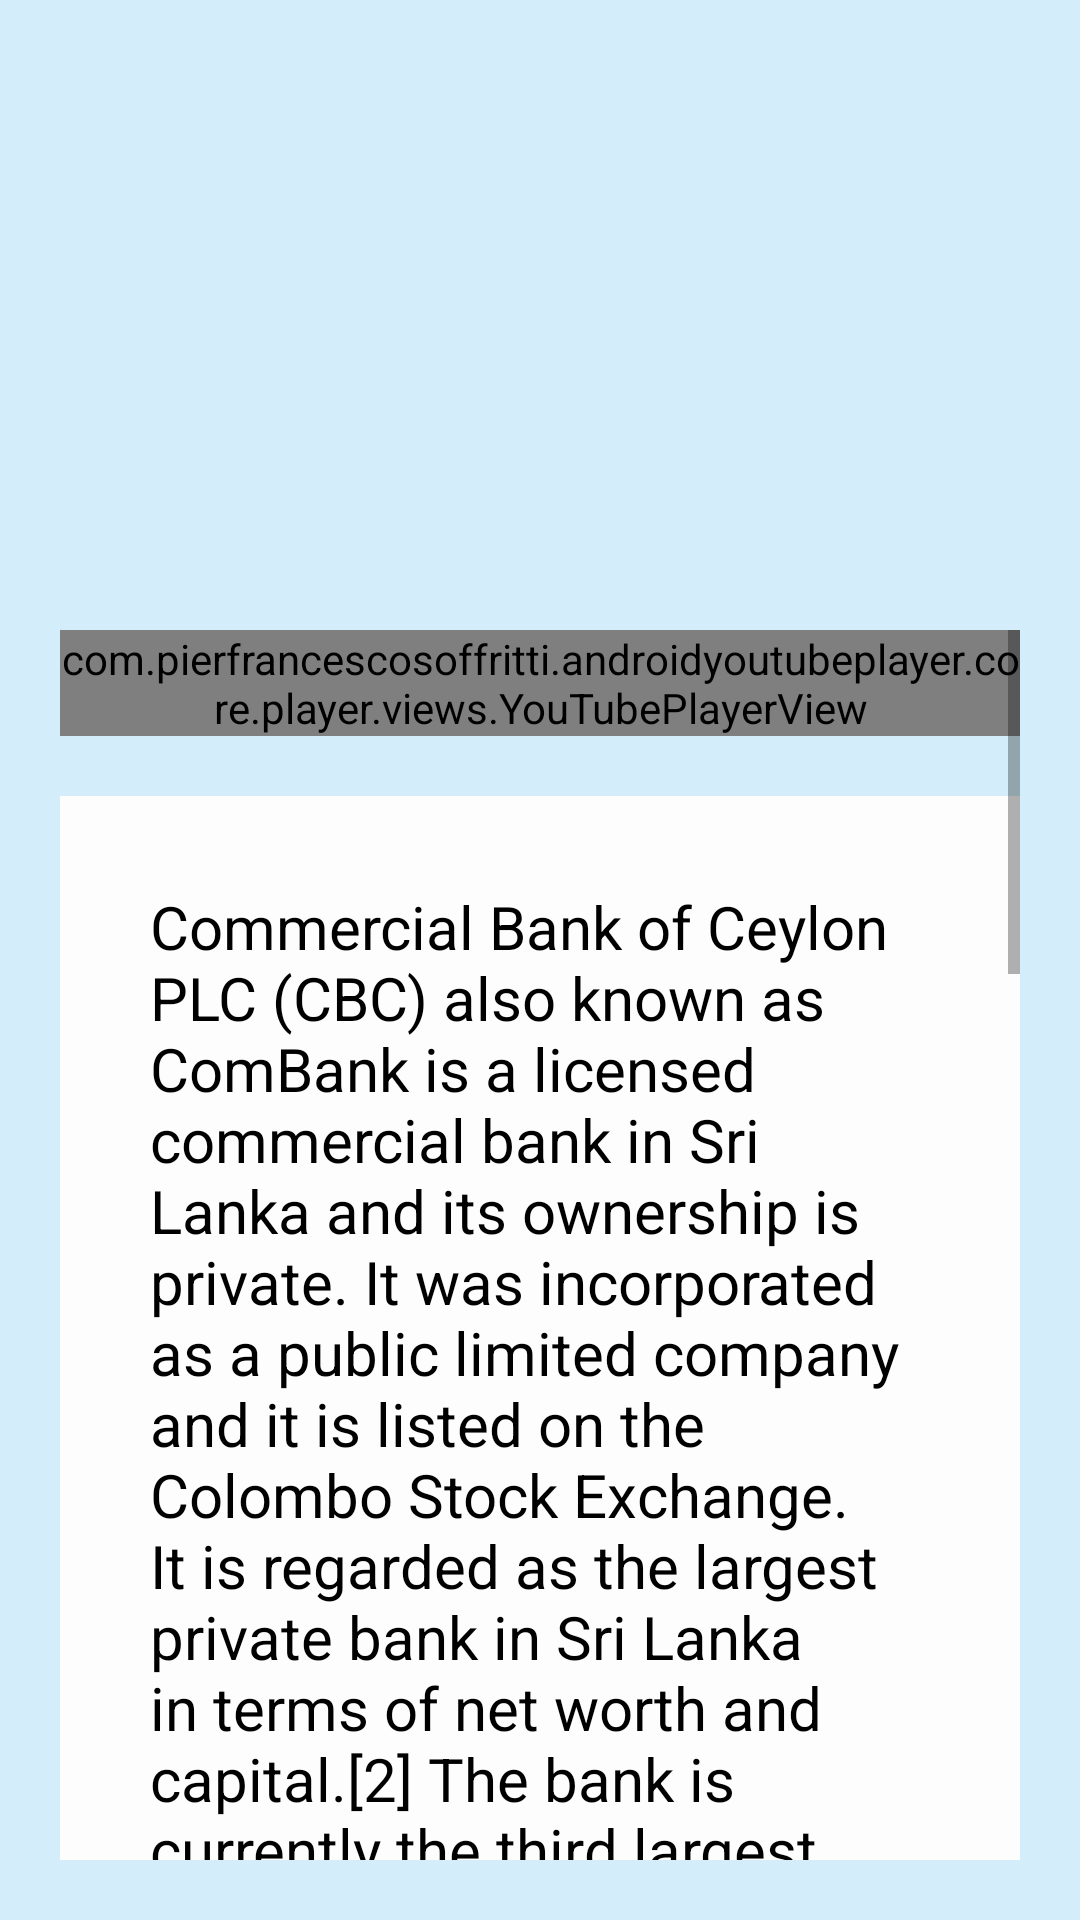

Layout XML and referenced resources for this Android screen:
<!-- AndroidManifest.xml: application theme Theme.Bank_App -->
<!-- res/layout/fragment_commercial_about_us.xml -->
<?xml version="1.0" encoding="utf-8"?>
<FrameLayout xmlns:android="http://schemas.android.com/apk/res/android"
    xmlns:app="http://schemas.android.com/apk/res-auto"
    xmlns:tools="http://schemas.android.com/tools"
    android:layout_width="match_parent"
    android:layout_height="match_parent"
    android:background="#D3EEFA"
    android:padding="20dp"
    android:scrollbarStyle="outsideOverlay"
    tools:context=".CommercialAboutUsFragment">

    

    <ImageView
        android:id="@+id/com_logo"
        android:layout_width="match_parent"
        android:layout_height="wrap_content"
        android:layout_margin="4dp"
        android:background="#D3EEFA"
        android:backgroundTint="#FDFDFD"
        android:src="@drawable/commercial_bank_logo"></ImageView>

    <ScrollView
        android:layout_width="match_parent"
        android:layout_height="match_parent"
        android:layout_below="@id/com_logo"
        android:layout_marginTop="190dp">

        <LinearLayout
            android:layout_width="match_parent"
            android:layout_height="wrap_content"
            android:layout_below="@id/sam_logo"
            android:orientation="vertical">

            <com.pierfrancescosoffritti.androidyoutubeplayer.core.player.views.YouTubePlayerView
                android:id="@+id/video_1"
                android:layout_width="match_parent"
                android:layout_height="wrap_content"
                app:autoPlay="false"
                app:videoId="QN96J275pOw" />

            <TextView
                android:id="@+id/aboutDescription1"
                android:layout_width="wrap_content"
                android:layout_height="wrap_content"
                android:layout_marginTop="20dp"
                android:background="#D3EEFA"
                android:backgroundTint="#FDFDFD"
                android:padding="30dp"
                android:text="Commercial Bank of Ceylon PLC (CBC) also known as ComBank is a licensed commercial bank in Sri Lanka and its ownership is private. It was incorporated as a public limited company and it is listed on the Colombo Stock Exchange. It is regarded as the largest private bank in Sri Lanka in terms of net worth and capital.[2] The bank is currently the third largest bank in Sri Lanka in terms of total net assets and it lies behind only Bank of Ceylon and People's Bank (both are state commercial banks). It is also the only private sector licensed bank in Sri Lanka to be designated as the higher-tier domestic systemically important bank according to the Central Bank of Sri Lanka.[3] The bank currently operates a network of 268 branches and around 932 ATM machines across Sri Lanka.\n\n
        It became the first Sri Lankan bank to be listed in among the top 1000 banks in the world according to The Banker when it achieved the feat for the first time in 2008. Commercial Bank has also been ranked among the top 1000 banks in the world for nearly 11 successive years from 2008 to 2021.\n\n
        It is considered as one of the most systemically important banks in Sri Lanka. It is the largest lender to Sri Lanka's Small and Medium Enterprise sector.[7] The Ministry of Finance of Sri Lanka revealed that the Commercial Bank of Ceylon was the biggest lender to SME sector for the year 2020 amounting to an estimated amount of 21.6 billion rupees which was 15% more than the second biggest lender to SME"
                android:textColor="#000"
                android:textSize="20sp" />

        </LinearLayout>
    </ScrollView>

</FrameLayout>
<!-- resources referenced by this layout -->
<resources>
  <style name="Theme.Bank_App" parent="Theme.MaterialComponents.DayNight.NoActionBar">
          
          <item name="colorPrimary">@color/purple_500</item>
          <item name="colorPrimaryVariant">@color/purple_700</item>
          <item name="colorOnPrimary">@color/white</item>
          
          <item name="colorSecondary">@color/teal_200</item>
          <item name="colorSecondaryVariant">@color/teal_700</item>
          <item name="colorOnSecondary">@color/black</item>
          
          <item name="android:statusBarColor">?attr/colorPrimaryVariant</item>
          
      </style>
  <color name="purple_500">#FF6200EE</color>
  <color name="purple_700">#FF3700B3</color>
  <color name="white">#FFFFFFFF</color>
  <color name="teal_200">#FF03DAC5</color>
  <color name="teal_700">#FF018786</color>
  <color name="black">#FF000000</color>
</resources>
